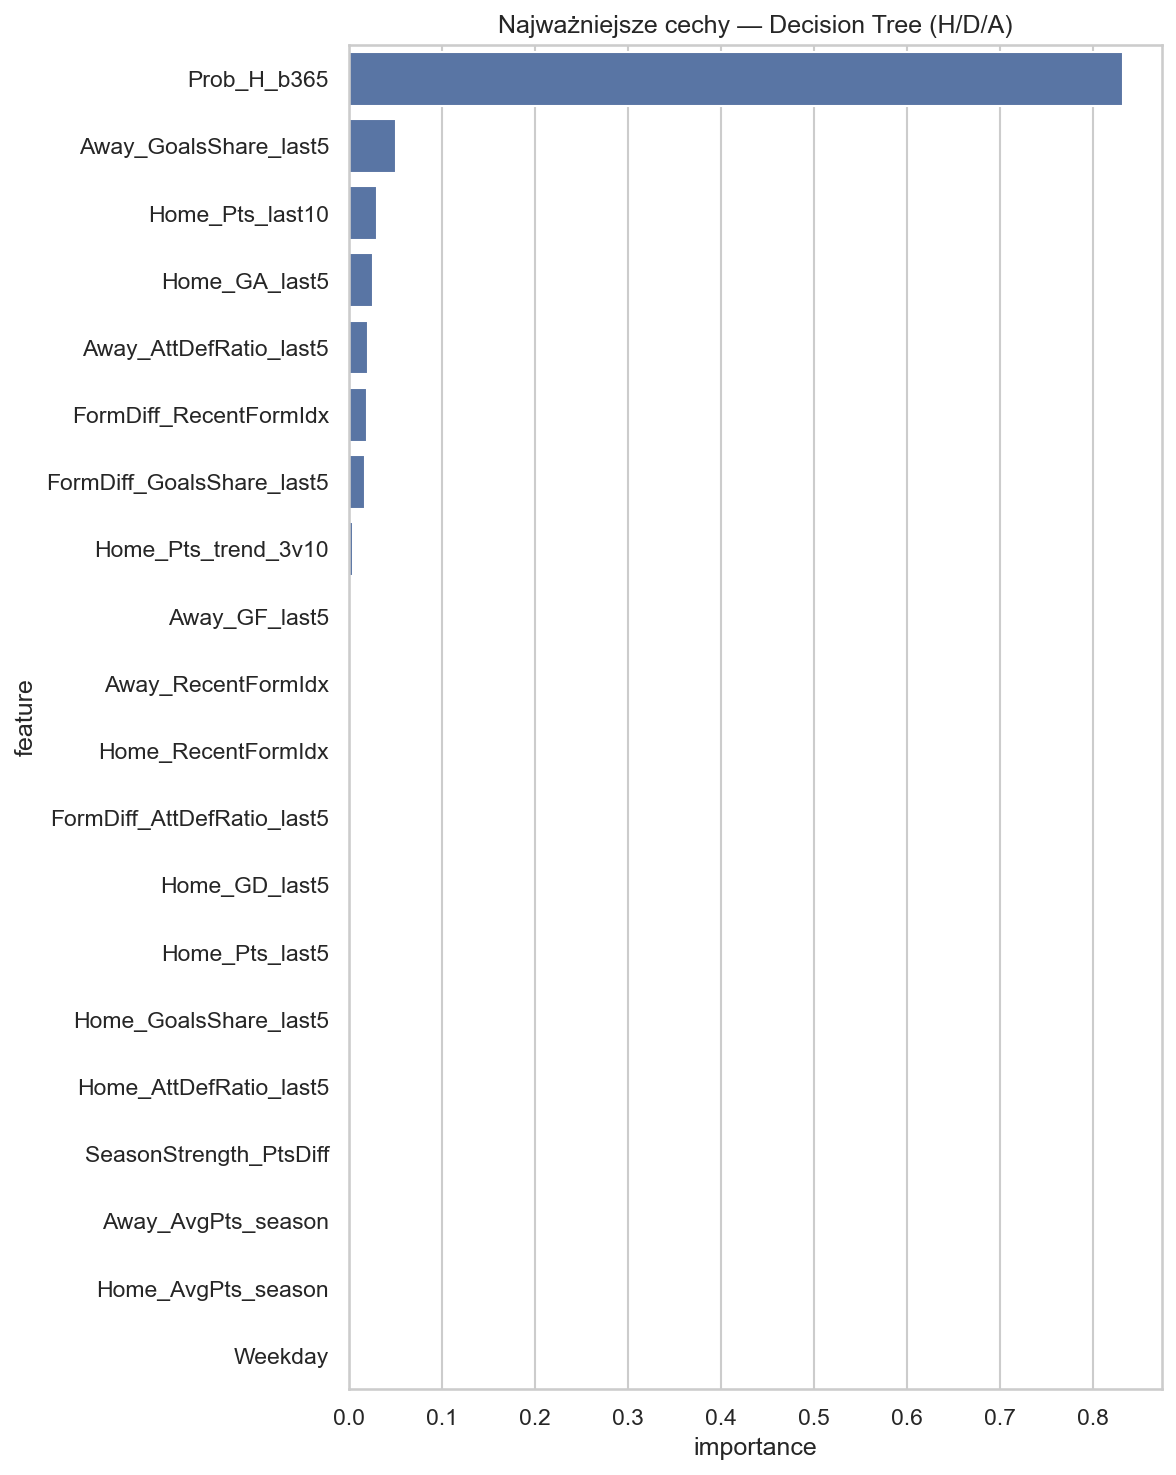

The data file committed next to this chart (first rows):
feature, importance, Model, League
Prob_H_b365, 0.8318, Decision Tree, ligue_1
Away_GoalsShare_last5, 0.05076, Decision Tree, ligue_1
Home_Pts_last10, 0.03058, Decision Tree, ligue_1
Home_GA_last5, 0.02599, Decision Tree, ligue_1
Away_AttDefRatio_last5, 0.02021, Decision Tree, ligue_1
FormDiff_RecentFormIdx, 0.01915, Decision Tree, ligue_1
FormDiff_GoalsShare_last5, 0.01722, Decision Tree, ligue_1
Home_Pts_trend_3v10, 0.004282, Decision Tree, ligue_1
Away_GF_last5, 0.0, Decision Tree, ligue_1
Away_RecentFormIdx, 0.0, Decision Tree, ligue_1
Home_RecentFormIdx, 0.0, Decision Tree, ligue_1
FormDiff_AttDefRatio_last5, 0.0, Decision Tree, ligue_1
Home_GD_last5, 0.0, Decision Tree, ligue_1
Home_Pts_last5, 0.0, Decision Tree, ligue_1
Home_GoalsShare_last5, 0.0, Decision Tree, ligue_1
Home_AttDefRatio_last5, 0.0, Decision Tree, ligue_1
SeasonStrength_PtsDiff, 0.0, Decision Tree, ligue_1
Away_AvgPts_season, 0.0, Decision Tree, ligue_1
Home_AvgPts_season, 0.0, Decision Tree, ligue_1
Weekday, 0.0, Decision Tree, ligue_1
Month, 0.0, Decision Tree, ligue_1
FormDiff_Pts_trend_3v10, 0.0, Decision Tree, ligue_1
Home_GF_last5, 0.0, Decision Tree, ligue_1
FormDiff_GD_last5, 0.0, Decision Tree, ligue_1
FormDiff_GA_last5, 0.0, Decision Tree, ligue_1
FormDiff_GF_last5, 0.0, Decision Tree, ligue_1
Away_Pts_trend_3v10, 0.0, Decision Tree, ligue_1
Away_Pts_last10, 0.0, Decision Tree, ligue_1
Away_Pts_last5, 0.0, Decision Tree, ligue_1
Away_GD_last5, 0.0, Decision Tree, ligue_1
Away_GA_last5, 0.0, Decision Tree, ligue_1
FormDiff_Pts_last5, 0.0, Decision Tree, ligue_1
